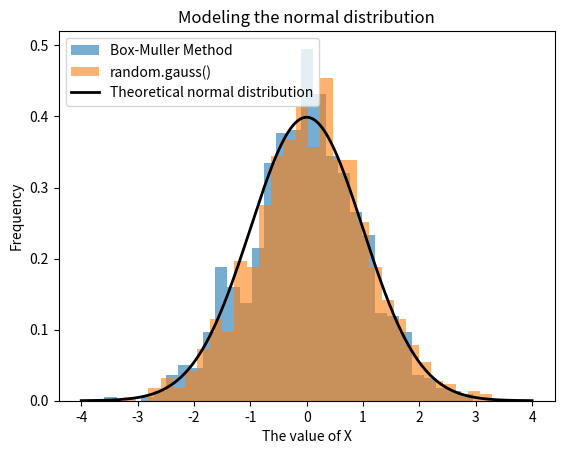

Generate this figure with matplotlib:
import numpy as np
import random
import matplotlib.pyplot as plt
from scipy.stats import norm, kstest

# 1. Метод оберненої функції (Бокса-Мюллера)
def box_muller_method(n):
    u1 = np.random.rand(n)  # рівномірно розподілені величини на [0, 1]
    u2 = np.random.rand(n)
    z0 = np.sqrt(-2 * np.log(u1)) * np.cos(2 * np.pi * u2)
    return z0  # нормально розподілена величина mu=0, sigma=1

# 2. Використання random.gauss()
def random_gauss_method(n, mu=0, sigma=1):
    return [random.gauss(mu, sigma) for _ in range(n)]

# Моделюємо нормальну величину X
n = 1000  # кількість експериментів

# Моделювання методом 
box_muller_data = box_muller_method(n)

# Моделювання з використанням random.gauss
random_gauss_data = random_gauss_method(n)

# Оцінка середнього та дисперсії для методу оберненої функції
mean_box_muller = np.mean(box_muller_data)
variance_box_muller = np.var(box_muller_data)

# Оцінка середнього та дисперсії для random.gauss
mean_random_gauss = np.mean(random_gauss_data)
variance_random_gauss = np.var(random_gauss_data)

print(f"Box-Muller method: Mean={mean_box_muller:.4f}, Dispersion = {variance_box_muller:.4f}")
print(f"Random.gauss() function: Mean ={mean_random_gauss:.4f}, Dispersion = {variance_random_gauss:.4f}")

# Перевірка гіпотези щодо нормальності розподілу за допомогою критерію Колмогорова-Смирнова
ks_stat_box_muller, p_value_box_muller = kstest(box_muller_data, 'norm')
ks_stat_random_gauss, p_value_random_gauss = kstest(random_gauss_data, 'norm')

print(f"Kolmogorov-Smirnov test for the Box-Muller method: p-value = {p_value_box_muller:.4f}")
print(f"Kolmogorov-Smirnov test for random.gauss: p-value = {p_value_random_gauss:.4f}")

# Побудова гістограм
plt.hist(box_muller_data, bins=30, alpha=0.6, label='Box-Muller Method', density=True)
plt.hist(random_gauss_data, bins=30, alpha=0.6, label='random.gauss()', density=True)

# Теоретична крива нормального розподілу
x = np.linspace(-4, 4, 1000)
plt.plot(x, norm.pdf(x), label='Theoretical normal distribution', color='black', lw=2)
plt.xlabel('The value of X')
plt.ylabel('Frequency')
plt.legend()
plt.title('Modeling the normal distribution')
plt.show()
